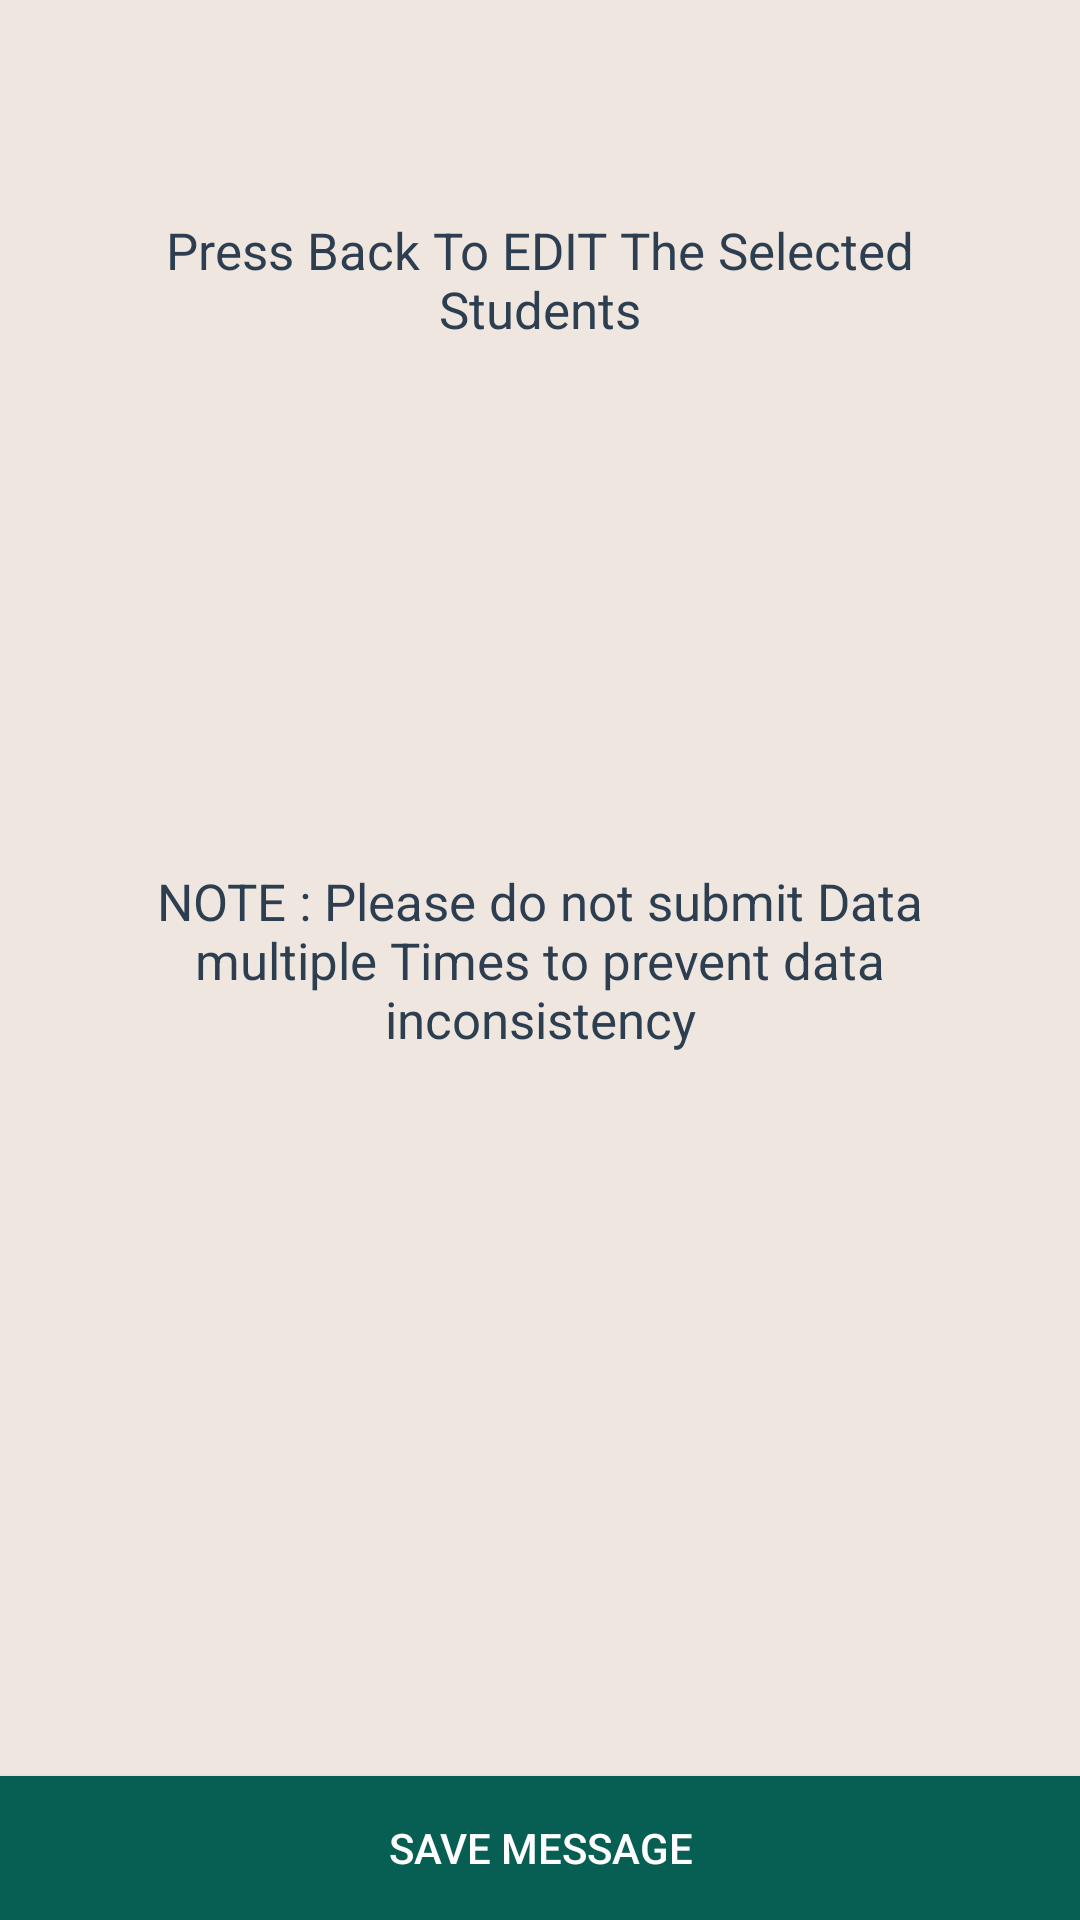

Produce the Android XML layout that renders to this screen, including the resource entries it uses.
<!-- AndroidManifest.xml: application theme AppTheme -->
<!-- res/layout/activity_submit_diary.xml -->
<?xml version="1.0" encoding="utf-8"?>
<RelativeLayout xmlns:android="http://schemas.android.com/apk/res/android"
    xmlns:app="http://schemas.android.com/apk/res-auto"
    xmlns:tools="http://schemas.android.com/tools"
    android:layout_width="match_parent"
    android:layout_height="match_parent"
    android:background="@color/backgroundnew"
    tools:context="sehgal.attendancemodule.SubmitDiary">


    <Button
        android:id="@+id/submitDiary"
        android:layout_width="match_parent"
        android:textColor="@color/white"
        android:background="@color/greentoolbar"
        android:layout_height="wrap_content"
        android:layout_alignParentBottom="true"
        android:text="SAVE MESSAGE" />

    <TextView
        android:id="@+id/tvabsent"
        android:layout_width="300dp"
        android:layout_height="wrap_content"
        android:layout_marginTop="72dp"
        android:gravity="center"
        android:text="Press Back To EDIT The Selected Students"
        android:textColor="@color/fontcolor"
        android:textSize="17sp"
        android:layout_alignParentTop="true"
        android:layout_centerHorizontal="true" />

    <TextView
        android:id="@+id/textView2"
        android:layout_width="300dp"
        android:layout_height="wrap_content"
        android:gravity="center"
        android:textSize="17sp"
        android:textColor="#2C3E50"
        android:text="NOTE : Please do not submit Data multiple Times to prevent data inconsistency"
        android:layout_centerVertical="true"
        android:layout_alignStart="@+id/tvabsent" />
</RelativeLayout>
<!-- resources referenced by this layout -->
<resources>
  <color name="backgroundnew">#EFE7DF</color>
  <color name="fontcolor">#2C3E50</color>
  <color name="greentoolbar">#075E53</color>
  <color name="white">#FFFFFF</color>
  <style name="AppTheme" parent="Theme.AppCompat.Light.DarkActionBar">
          
          <item name="colorPrimary">#075E53</item>
          <item name="colorPrimaryDark">#054D44</item>
          <item name="colorAccent">@color/load</item>
      </style>
  <color name="load">#3C9987</color>
</resources>
